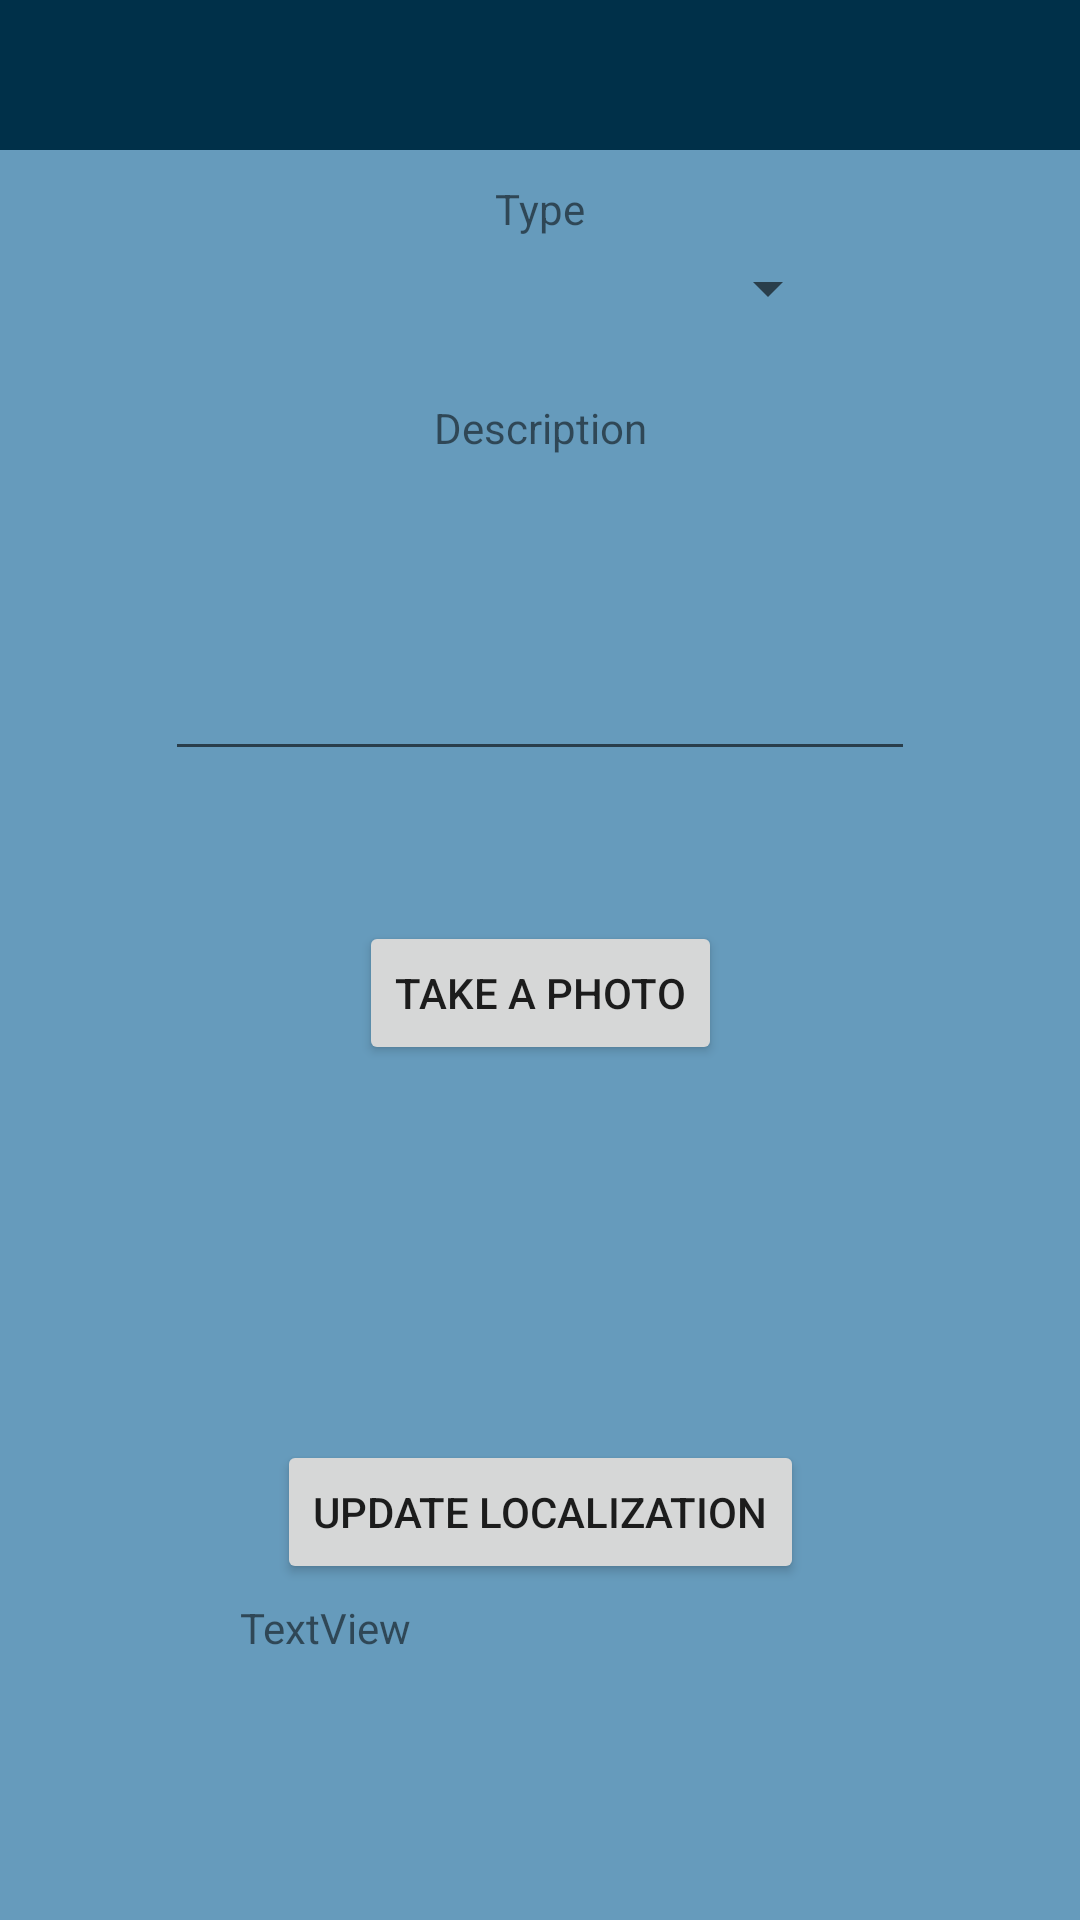

Write the Android layout XML for this screen, with the resource values it uses.
<!-- AndroidManifest.xml: application theme Theme.CityReports -->
<!-- res/layout/activity_occurrence_open.xml -->
<?xml version="1.0" encoding="utf-8"?>
<androidx.constraintlayout.widget.ConstraintLayout xmlns:android="http://schemas.android.com/apk/res/android"
    xmlns:app="http://schemas.android.com/apk/res-auto"
    xmlns:tools="http://schemas.android.com/tools"
    android:layout_width="match_parent"
    android:layout_height="match_parent"
    tools:context=".OccurrenceOpen">

    <androidx.appcompat.widget.Toolbar
        android:id="@+id/toolbarOccurrence"
        android:layout_width="match_parent"
        android:layout_height="50dp"
        android:background="@color/blue_primary"
        tools:ignore="MissingConstraints" />

    <TextView
        android:id="@+id/textView2"
        android:layout_width="wrap_content"
        android:layout_height="wrap_content"
        android:layout_marginTop="25dp"
        android:text="@string/Description"
        app:layout_constraintEnd_toEndOf="parent"
        app:layout_constraintHorizontal_bias="0.5"
        app:layout_constraintStart_toStartOf="parent"
        app:layout_constraintTop_toBottomOf="@+id/spinner_type" />

    <com.google.android.material.textfield.TextInputEditText
        android:id="@+id/textAreaOccurrence"
        android:layout_width="250dp"
        android:layout_height="100dp"
        android:layout_marginTop="5dp"
        android:gravity="top"
        android:inputType="textMultiLine"
        android:lines="30"
        android:overScrollMode="always"
        android:scrollbars="vertical"
        app:layout_constraintEnd_toEndOf="parent"
        app:layout_constraintHorizontal_bias="0.5"
        app:layout_constraintStart_toStartOf="parent"
        app:layout_constraintTop_toBottomOf="@+id/textView2" />

    <Button
        android:id="@+id/buttonPhoto"
        android:layout_width="wrap_content"
        android:layout_height="wrap_content"
        android:layout_marginTop="50dp"
        android:onClick="onClickPhoto"
        android:text="@string/take_photo"
        app:layout_constraintEnd_toEndOf="parent"
        app:layout_constraintHorizontal_bias="0.5"
        app:layout_constraintStart_toStartOf="parent"
        app:layout_constraintTop_toBottomOf="@+id/textAreaOccurrence" />

    <Button
        android:id="@+id/buttonLocalization"
        android:layout_width="wrap_content"
        android:layout_height="wrap_content"
        android:layout_marginTop="10dp"
        android:onClick="onClickLocalization"
        android:text="@string/update_local"
        app:layout_constraintEnd_toEndOf="parent"
        app:layout_constraintHorizontal_bias="0.5"
        app:layout_constraintStart_toStartOf="parent"
        app:layout_constraintTop_toBottomOf="@+id/imageViewOccurrence" />

    <TextView
        android:id="@+id/textViewLocalization"
        android:layout_width="200dp"
        android:layout_height="wrap_content"
        android:layout_marginTop="5dp"
        android:text="TextView"
        app:layout_constraintEnd_toEndOf="parent"
        app:layout_constraintHorizontal_bias="0.5"
        app:layout_constraintStart_toStartOf="parent"
        app:layout_constraintTop_toBottomOf="@+id/buttonLocalization" />

    <Button
        android:id="@+id/buttonSave"
        android:layout_width="wrap_content"
        android:layout_height="wrap_content"
        android:layout_marginTop="100dp"
        android:onClick="onClickSave"
        android:text="@string/save"
        app:layout_constraintEnd_toEndOf="parent"
        app:layout_constraintHorizontal_bias="0.5"
        app:layout_constraintStart_toStartOf="parent"
        app:layout_constraintTop_toBottomOf="@+id/textViewLocalization" />

    <ImageView
        android:id="@+id/imageViewOccurrence"
        android:layout_width="110dp"
        android:layout_height="110dp"
        android:layout_marginTop="5dp"
        app:layout_constraintEnd_toEndOf="parent"
        app:layout_constraintHorizontal_bias="0.5"
        app:layout_constraintStart_toStartOf="parent"
        app:layout_constraintTop_toBottomOf="@+id/buttonPhoto"
        tools:srcCompat="@tools:sample/backgrounds/scenic" />

    <Spinner
        android:id="@+id/spinner_type"
        android:layout_width="200dp"
        android:layout_height="wrap_content"
        android:layout_marginTop="5dp"
        app:layout_constraintEnd_toEndOf="parent"
        app:layout_constraintHorizontal_bias="0.5"
        app:layout_constraintStart_toStartOf="parent"
        app:layout_constraintTop_toBottomOf="@+id/textView5" />

    <TextView
        android:id="@+id/textView5"
        android:layout_width="wrap_content"
        android:layout_height="wrap_content"
        android:layout_marginTop="10dp"
        android:text="@string/type"
        app:layout_constraintEnd_toEndOf="parent"
        app:layout_constraintHorizontal_bias="0.5"
        app:layout_constraintStart_toStartOf="parent"
        app:layout_constraintTop_toBottomOf="@+id/toolbarOccurrence" />

</androidx.constraintlayout.widget.ConstraintLayout>
<!-- resources referenced by this layout -->
<resources>
  <color name="blue_primary">#003049</color>
  <string name="Description">Description</string>
  <string name="save">Save</string>
  <string name="take_photo">Take a photo</string>
  <string name="type">Type</string>
  <string name="update_local">Update localization</string>
  <style name="Theme.CityReports" parent="Theme.MaterialComponents.DayNight.NoActionBar">
          
          <item name="colorPrimary">#003049</item>
          <item name="colorOnPrimary">@color/white</item>
          <item name="android:background">#669bbc</item>
          
          <item name="colorSecondary">@color/teal_200</item>
          <item name="colorSecondaryVariant">@color/teal_700</item>
          <item name="colorOnSecondary">@color/black</item>
          
          <item name="android:statusBarColor" tools:targetApi="l">?attr/colorPrimaryVariant</item>
          
      </style>
  <color name="white">#FFFFFFFF</color>
  <color name="teal_200">#FF03DAC5</color>
  <color name="teal_700">#FF018786</color>
  <color name="black">#FF000000</color>
</resources>
